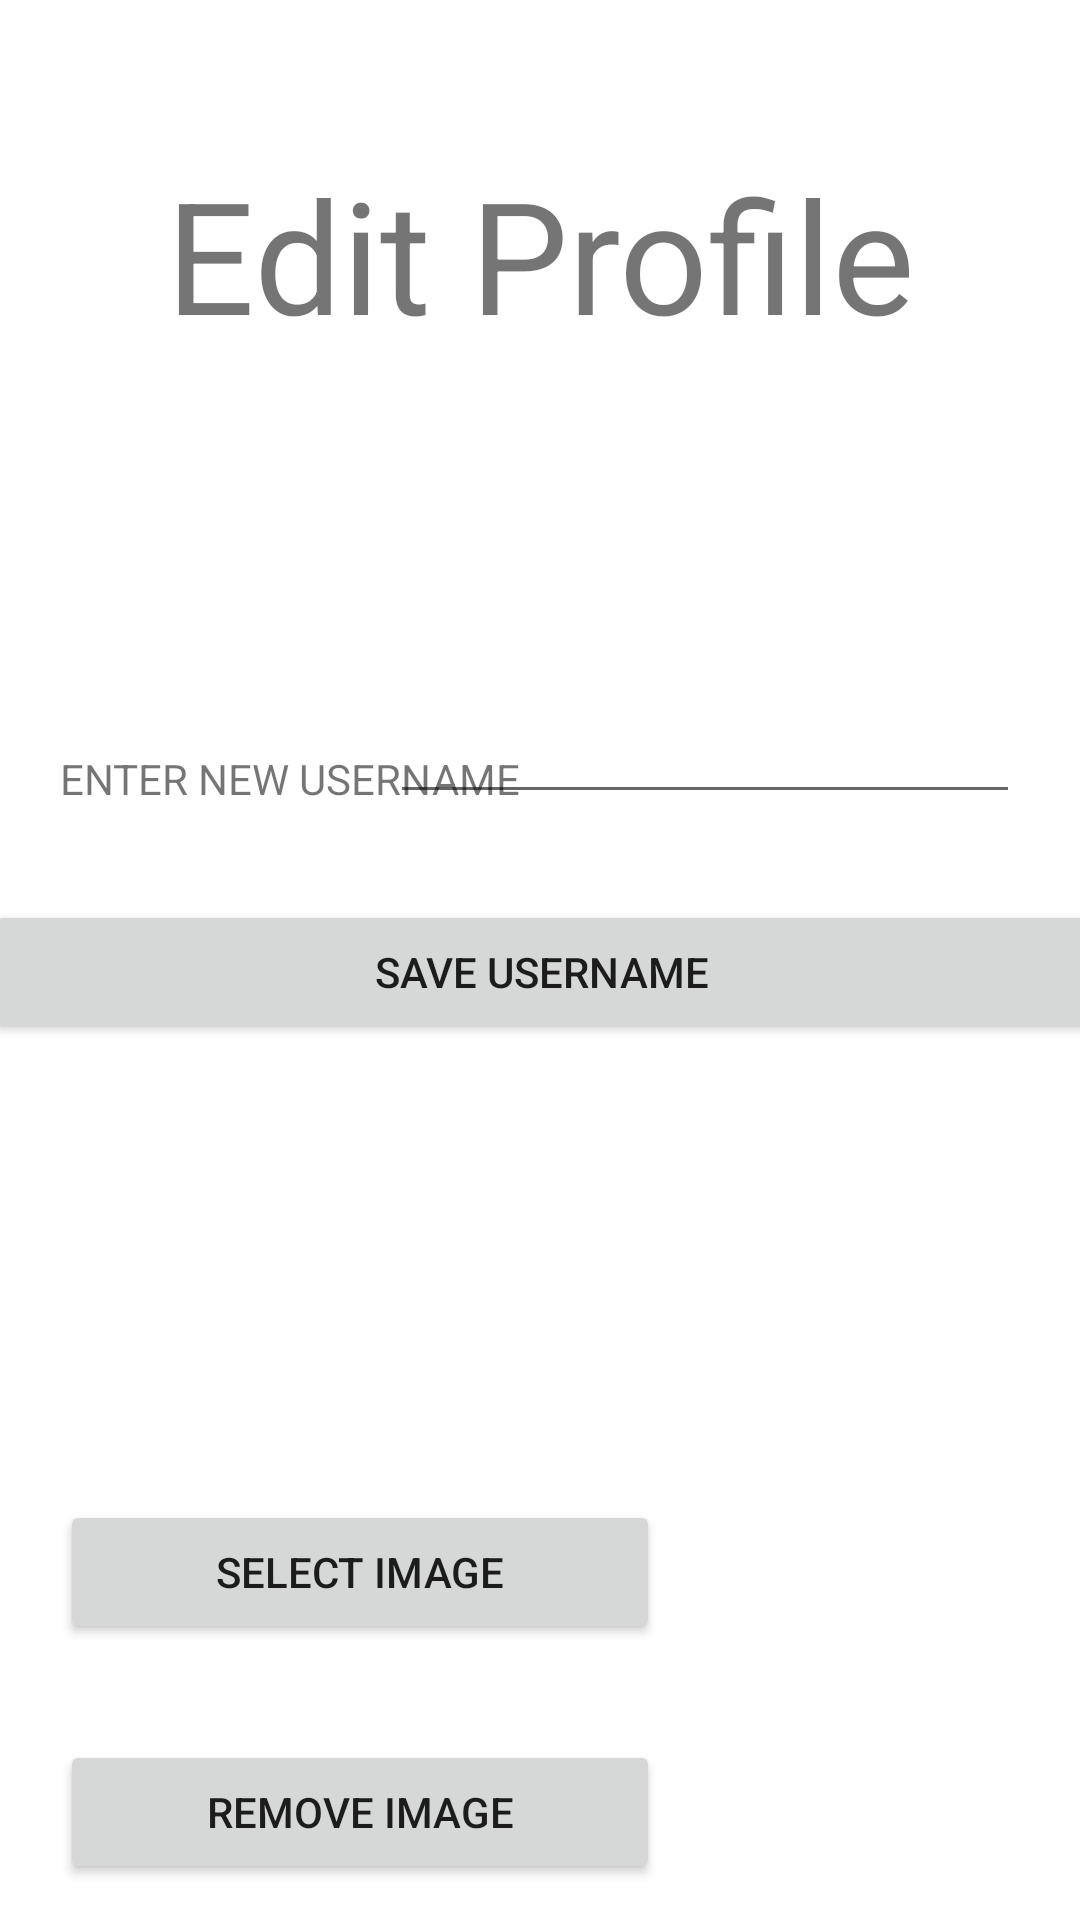

Here is an Android app screen rendered from its layout file. Give the layout XML and the strings, colors and styles it references.
<!-- AndroidManifest.xml: application theme Theme.DoubleColorGuess -->
<!-- res/layout/fragment_edit.xml -->
<?xml version="1.0" encoding="utf-8"?>
<androidx.constraintlayout.widget.ConstraintLayout
    xmlns:android="http://schemas.android.com/apk/res/android"
    xmlns:app="http://schemas.android.com/apk/res-auto"
    xmlns:tools="http://schemas.android.com/tools"
    android:layout_width="match_parent"
    android:layout_height="match_parent"
    tools:context="com.example.colorguess.ui.fragments.EditFragment">

    <TextView
        android:id="@+id/text3"
        android:layout_width="match_parent"
        android:layout_height="wrap_content"
        android:layout_marginTop="50dp"
        android:text="Edit Profile"
        android:textAlignment="center"
        android:textSize="52sp"
        app:layout_constraintEnd_toEndOf="parent"
        app:layout_constraintHorizontal_bias="0.0"
        app:layout_constraintStart_toStartOf="parent"
        app:layout_constraintTop_toTopOf="parent"
        app:layout_constraintVertical_chainStyle="packed" />

    <TextView
        android:id="@+id/textView"
        android:layout_width="wrap_content"
        android:layout_height="wrap_content"
        android:layout_marginStart="20dp"
        android:layout_marginTop="250dp"
        android:text="ENTER NEW USERNAME"
        app:layout_constraintStart_toStartOf="parent"
        app:layout_constraintTop_toTopOf="parent" />

    <Button
        android:id="@+id/select_button"
        android:layout_width="200dp"
        android:layout_height="wrap_content"
        android:layout_marginStart="20dp"
        android:layout_marginTop="500dp"
        android:text="SELECT IMAGE"
        app:layout_constraintStart_toStartOf="parent"
        app:layout_constraintTop_toTopOf="parent" />

    <Button
        android:id="@+id/remove_button"
        android:layout_width="200dp"
        android:layout_height="wrap_content"
        android:layout_marginStart="20dp"
        android:layout_marginTop="580dp"
        android:text="REMOVE IMAGE"
        app:layout_constraintStart_toStartOf="parent"
        app:layout_constraintTop_toTopOf="parent" />

    <ImageView
        android:id="@+id/imageView"
        android:layout_width="wrap_content"
        android:layout_height="wrap_content"
        android:layout_marginTop="505dp"
        android:layout_marginEnd="20dp"
        app:layout_constraintEnd_toEndOf="parent"
        app:layout_constraintTop_toTopOf="parent"
        tools:src="@tools:sample/avatars" />

    <EditText
        android:id="@+id/editTextUsername"
        android:layout_width="wrap_content"
        android:layout_height="wrap_content"
        android:layout_marginTop="230dp"
        android:layout_marginEnd="20dp"
        android:ems="10"
        android:inputType="textPersonName"
        app:layout_constraintEnd_toEndOf="parent"
        app:layout_constraintTop_toTopOf="parent" />

    <Button
        android:id="@+id/save_button"
        android:layout_width="371dp"
        android:layout_height="wrap_content"
        android:layout_marginStart="20dp"
        android:layout_marginTop="300dp"
        android:layout_marginEnd="20dp"
        android:text="SAVE USERNAME"
        app:layout_constraintEnd_toEndOf="parent"
        app:layout_constraintStart_toStartOf="parent"
        app:layout_constraintTop_toTopOf="parent" />

</androidx.constraintlayout.widget.ConstraintLayout>
<!-- resources referenced by this layout -->
<resources>
  <style name="Theme.DoubleColorGuess" parent="Theme.MaterialComponents.DayNight.DarkActionBar">
          
          <item name="colorPrimary">@color/purple_500</item>
          <item name="colorPrimaryVariant">@color/purple_700</item>
          <item name="colorOnPrimary">@color/white</item>
          
          <item name="colorSecondary">@color/teal_200</item>
          <item name="colorSecondaryVariant">@color/teal_700</item>
          <item name="colorOnSecondary">@color/black</item>
          
          <item name="android:statusBarColor" tools:targetApi="l">?attr/colorPrimaryVariant</item>
          
      </style>
  <color name="purple_500">#FF6200EE</color>
  <color name="purple_700">#FF3700B3</color>
  <color name="white">#FFFFFFFF</color>
  <color name="teal_200">#FF03DAC5</color>
  <color name="teal_700">#FF018786</color>
  <color name="black">#FF000000</color>
</resources>
